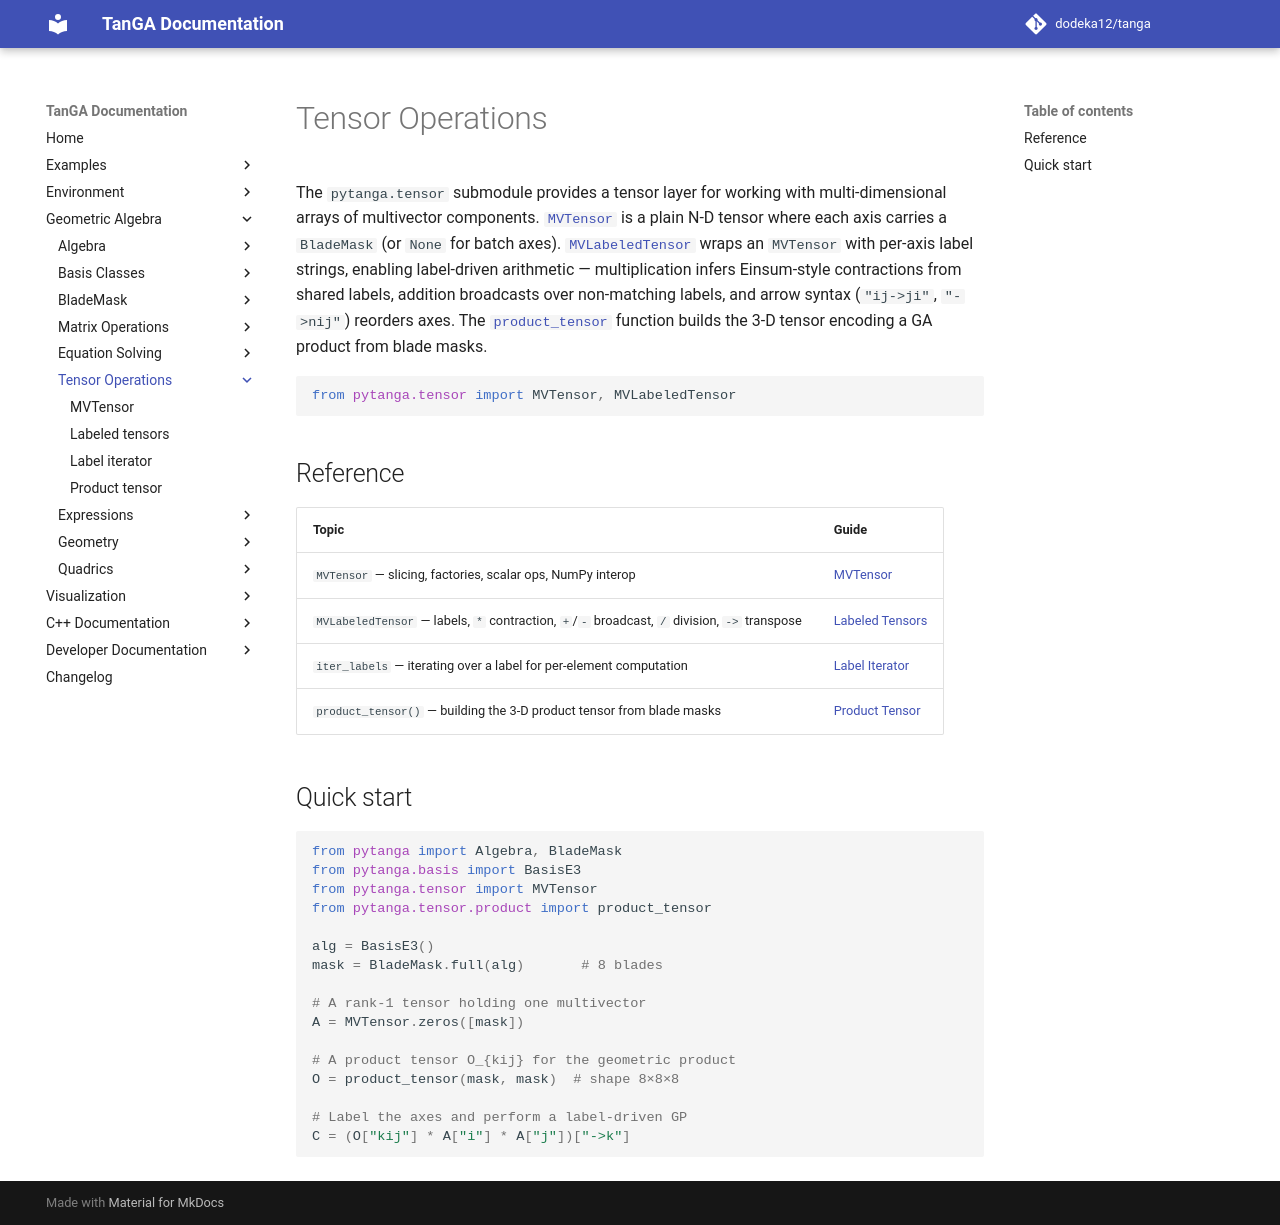

repository: dodeka12/tanga · page: v2.26.0/py/ga/tensors/index.html · generator: mkdocs

# Tensor Operations

The `pytanga.tensor` submodule provides a tensor layer for working with
multi-dimensional arrays of multivector components.  [`MVTensor`](mvtensor.md)
is a plain N‑D tensor where each axis carries a `BladeMask` (or `None` for
batch axes).  [`MVLabeledTensor`](labeled-tensor.md) wraps an `MVTensor` with
per‑axis label strings, enabling label‑driven arithmetic — multiplication
infers Einsum‑style contractions from shared labels, addition broadcasts over
non‑matching labels, and arrow syntax (`"ij->ji"`, `"->nij"`) reorders axes.
The [`product_tensor`](product-tensor.md) function builds the 3‑D tensor
encoding a GA product from blade masks.

```python
from pytanga.tensor import MVTensor, MVLabeledTensor
```

## Reference

| Topic | Guide |
|-------|-------|
| `MVTensor` — slicing, factories, scalar ops, NumPy interop | [MVTensor](mvtensor.md) |
| `MVLabeledTensor` — labels, `*` contraction, `+`/`-` broadcast, `/` division, `->` transpose | [Labeled Tensors](labeled-tensor.md) |
| `iter_labels` — iterating over a label for per‑element computation | [Label Iterator](iterator.md) |
| `product_tensor()` — building the 3‑D product tensor from blade masks | [Product Tensor](product-tensor.md) |

## Quick start

```python
from pytanga import Algebra, BladeMask
from pytanga.basis import BasisE3
from pytanga.tensor import MVTensor
from pytanga.tensor.product import product_tensor

alg = BasisE3()
mask = BladeMask.full(alg)       # 8 blades

# A rank-1 tensor holding one multivector
A = MVTensor.zeros([mask])

# A product tensor O_{kij} for the geometric product
O = product_tensor(mask, mask)  # shape 8×8×8

# Label the axes and perform a label‑driven GP
C = (O["kij"] * A["i"] * A["j"])["->k"]
```
